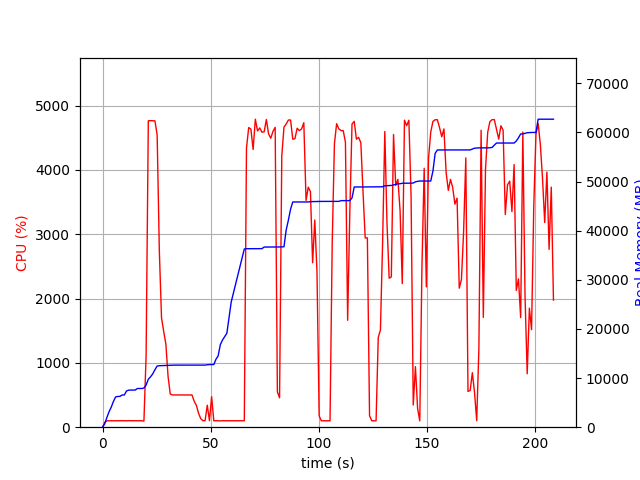

Source data for this figure (header and first rows):
elapsed_time, nproc, cpu, mem_real, mem_virtual
4.363059997558594e-05, 1, 0.0, 8.625, 3186
1.006, 1, 74.5, 691.4, 1688
2.014, 1, 99.3, 1985, 3656
3.021, 1, 99.3, 3159, 5000
4.028, 1, 100.3, 4083, 6786
5.035, 1, 100.3, 5245, 8578
6.042, 1, 100.2, 6163, 10738
7.05, 1, 101.2, 6257, 10738
8.057, 1, 100.3, 6275, 10738
9.064, 1, 101.3, 6555, 10738
10.07, 1, 100.3, 6557, 10750
11.08, 1, 99.3, 7365, 10750
12.09, 1, 102.2, 7549, 10750
13.09, 1, 100.3, 7549, 10750
14.1, 1, 100.3, 7559, 10750
15.11, 1, 102.0, 7559, 10750
16.12, 1, 99.1, 7879, 10750
17.13, 1, 102.0, 7879, 10750
18.14, 1, 100.1, 7879, 10750
19.15, 2, 95.1, 7971, 13950
20.16, 1, 1107, 8574, 14695
21.18, 1, 4764, 9770, 16023
22.2, 1, 4766, 10246, 16543
23.22, 1, 4764, 10850, 17176
24.24, 1, 4763, 11708, 18090
25.27, 1, 4544, 12449, 18887
26.28, 1, 2743, 12515, 18925
27.29, 1, 1701, 12533, 18941
28.3, 1, 1489, 12537, 18941
29.31, 1, 1292, 12563, 18973
30.32, 1, 792.3, 12591, 19029
31.32, 1, 515.1, 12607, 19029
32.33, 1, 501.2, 12607, 19029
33.34, 1, 501.1, 12633, 19029
34.35, 1, 500.3, 12633, 19029
35.35, 1, 500.0, 12633, 19029
36.36, 1, 499.4, 12633, 19029
37.37, 1, 499.9, 12633, 19029
38.38, 1, 501.1, 12633, 19029
39.38, 1, 501.4, 12637, 19029
40.39, 1, 500.1, 12637, 19029
41.4, 1, 500.9, 12637, 19029
42.41, 1, 404.2, 12637, 19029
43.41, 1, 339.7, 12639, 19029
44.42, 1, 217.9, 12639, 19029
45.43, 1, 132.8, 12639, 19029
46.44, 1, 101.1, 12639, 19029
47.45, 1, 101.0, 12639, 19029
48.46, 1, 341.7, 12707, 19157
49.47, 1, 101.1, 12750, 19158
50.48, 1, 474.7, 12754, 19158
51.49, 1, 99.2, 12754, 19158
52.5, 1, 101.2, 13832, 21718
53.5, 1, 100.2, 14534, 21878
54.51, 1, 98.2, 16812, 26998
55.52, 1, 100.3, 17746, 27190
56.53, 1, 100.2, 18432, 27210
57.54, 1, 100.2, 19138, 27434
58.54, 1, 99.2, 22262, 43818
59.55, 1, 100.3, 25504, 56362
... 147 more rows
